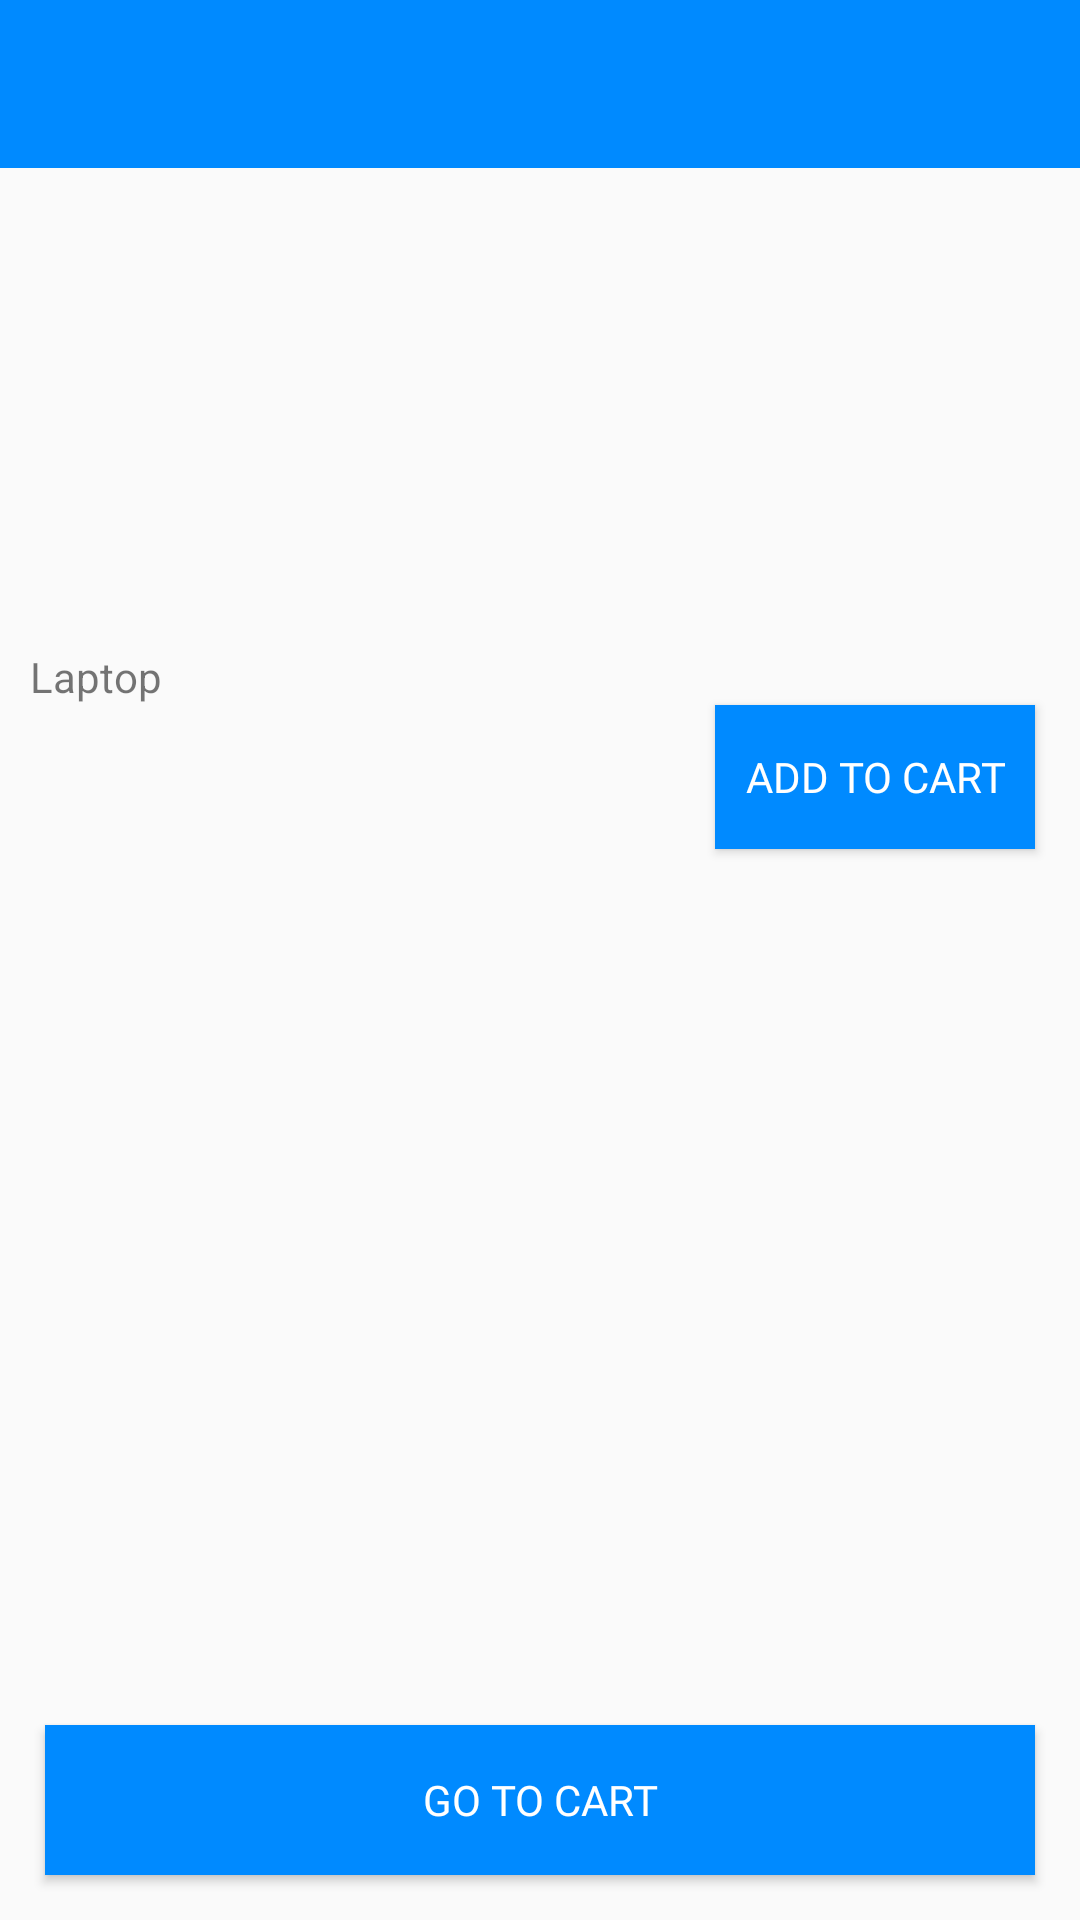

Android layout source for this screen:
<!-- AndroidManifest.xml: application theme AppTheme -->
<!-- res/layout/actvity_details.xml -->
<?xml version="1.0" encoding="utf-8"?>
<android.support.constraint.ConstraintLayout
    xmlns:android="http://schemas.android.com/apk/res/android"
    android:layout_width="match_parent"
    android:layout_height="match_parent"
    xmlns:app="http://schemas.android.com/apk/res-auto">
    <android.support.design.widget.AppBarLayout
        android:id="@+id/appbar"
        android:layout_width="match_parent"
        android:layout_height="wrap_content"
        android:theme="@style/AppTheme.AppBarOverlay">

        <android.support.v7.widget.Toolbar
            android:id="@+id/toolbar"
            android:layout_width="match_parent"
            android:layout_height="?attr/actionBarSize"
            android:background="?attr/colorPrimary"
            app:popupTheme="@style/AppTheme.PopupOverlay" />
    </android.support.design.widget.AppBarLayout>
   <ImageView
       android:id="@+id/prodIV"
       android:layout_width="150dp"
       android:layout_height="150dp"
       app:layout_constraintLeft_toLeftOf="parent"
       app:layout_constraintRight_toRightOf="parent"
       app:layout_constraintTop_toBottomOf="@+id/appbar"
       android:layout_marginTop="10dp"
       android:background="@drawable/banner"/>
    <TextView
        android:id="@+id/prodName"
        android:layout_width="wrap_content"
        android:layout_height="wrap_content"
        app:layout_constraintTop_toBottomOf="@+id/prodIV"
        app:layout_constraintLeft_toLeftOf="parent"
        android:layout_marginLeft="10dp"
        android:text="Laptop"/>
<Button
    android:layout_width="wrap_content"
    android:layout_height="wrap_content"
    android:text="Add to cart"
    android:textColor="@color/white"
    app:layout_constraintTop_toBottomOf="@+id/prodName"
    app:layout_constraintRight_toRightOf="parent"
    android:background="@color/colorPrimary"
    android:layout_marginRight="15dp"
    android:paddingRight="10dp"
    android:paddingLeft="10dp"
    android:fontFamily="@font/celias_medium"/>

    <Button
        android:id="@+id/submit"
        android:layout_width="match_parent"
        android:layout_height="50dp"
        app:layout_constraintLeft_toLeftOf="parent"
        app:layout_constraintRight_toRightOf="parent"
        app:layout_constraintBottom_toBottomOf="parent"
        android:layout_margin="15dp"
        android:text="Go to cart"
        android:background="@color/colorPrimary"
        android:textColor="@color/white"
        android:fontFamily="@font/celias_bold"/>


</android.support.constraint.ConstraintLayout>
<!-- resources referenced by this layout -->
<resources>
  <color name="colorPrimary">#008AFF</color>
  <color name="white">#FFFFFF</color>
  <style name="AppTheme.AppBarOverlay" parent="ThemeOverlay.AppCompat.Dark.ActionBar" />
  <style name="AppTheme.PopupOverlay" parent="ThemeOverlay.AppCompat.Light" />
  <style name="AppTheme" parent="Theme.AppCompat.Light.DarkActionBar">
          
          <item name="colorPrimary">@color/colorPrimary</item>
          <item name="colorPrimaryDark">@color/colorPrimaryDark</item>
          <item name="colorAccent">@color/colorAccent</item>
      </style>
  <color name="colorPrimaryDark">#0B8FFF</color>
  <color name="colorAccent">#008AFF</color>
</resources>
